4-way image classification set "data" from GitHub (Mati934/Reconocimiento_gestos); label vocabulary: otros, paz, pulgar arriba, stop.

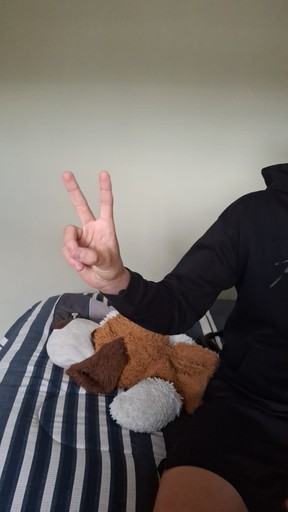
Label: paz

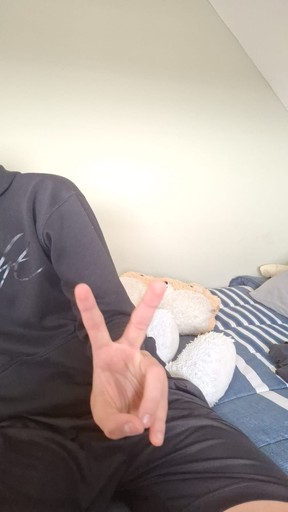
Label: paz

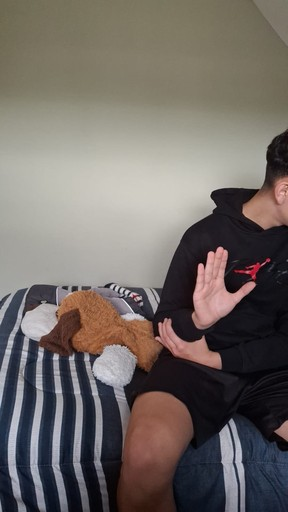
Label: stop

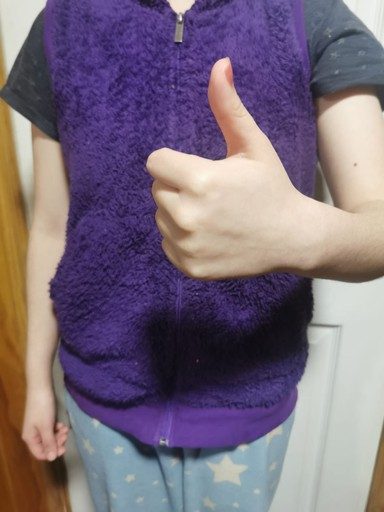
Label: pulgar arriba

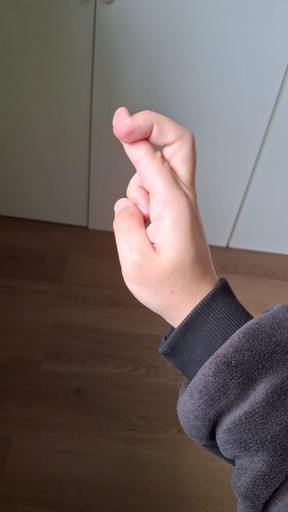
Label: otros

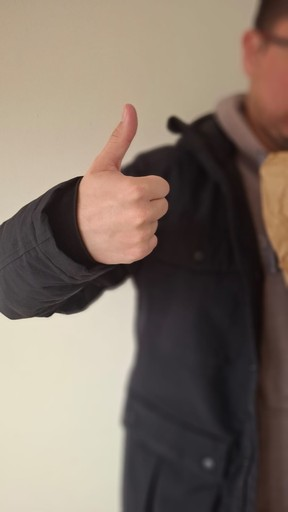
Label: pulgar arriba
